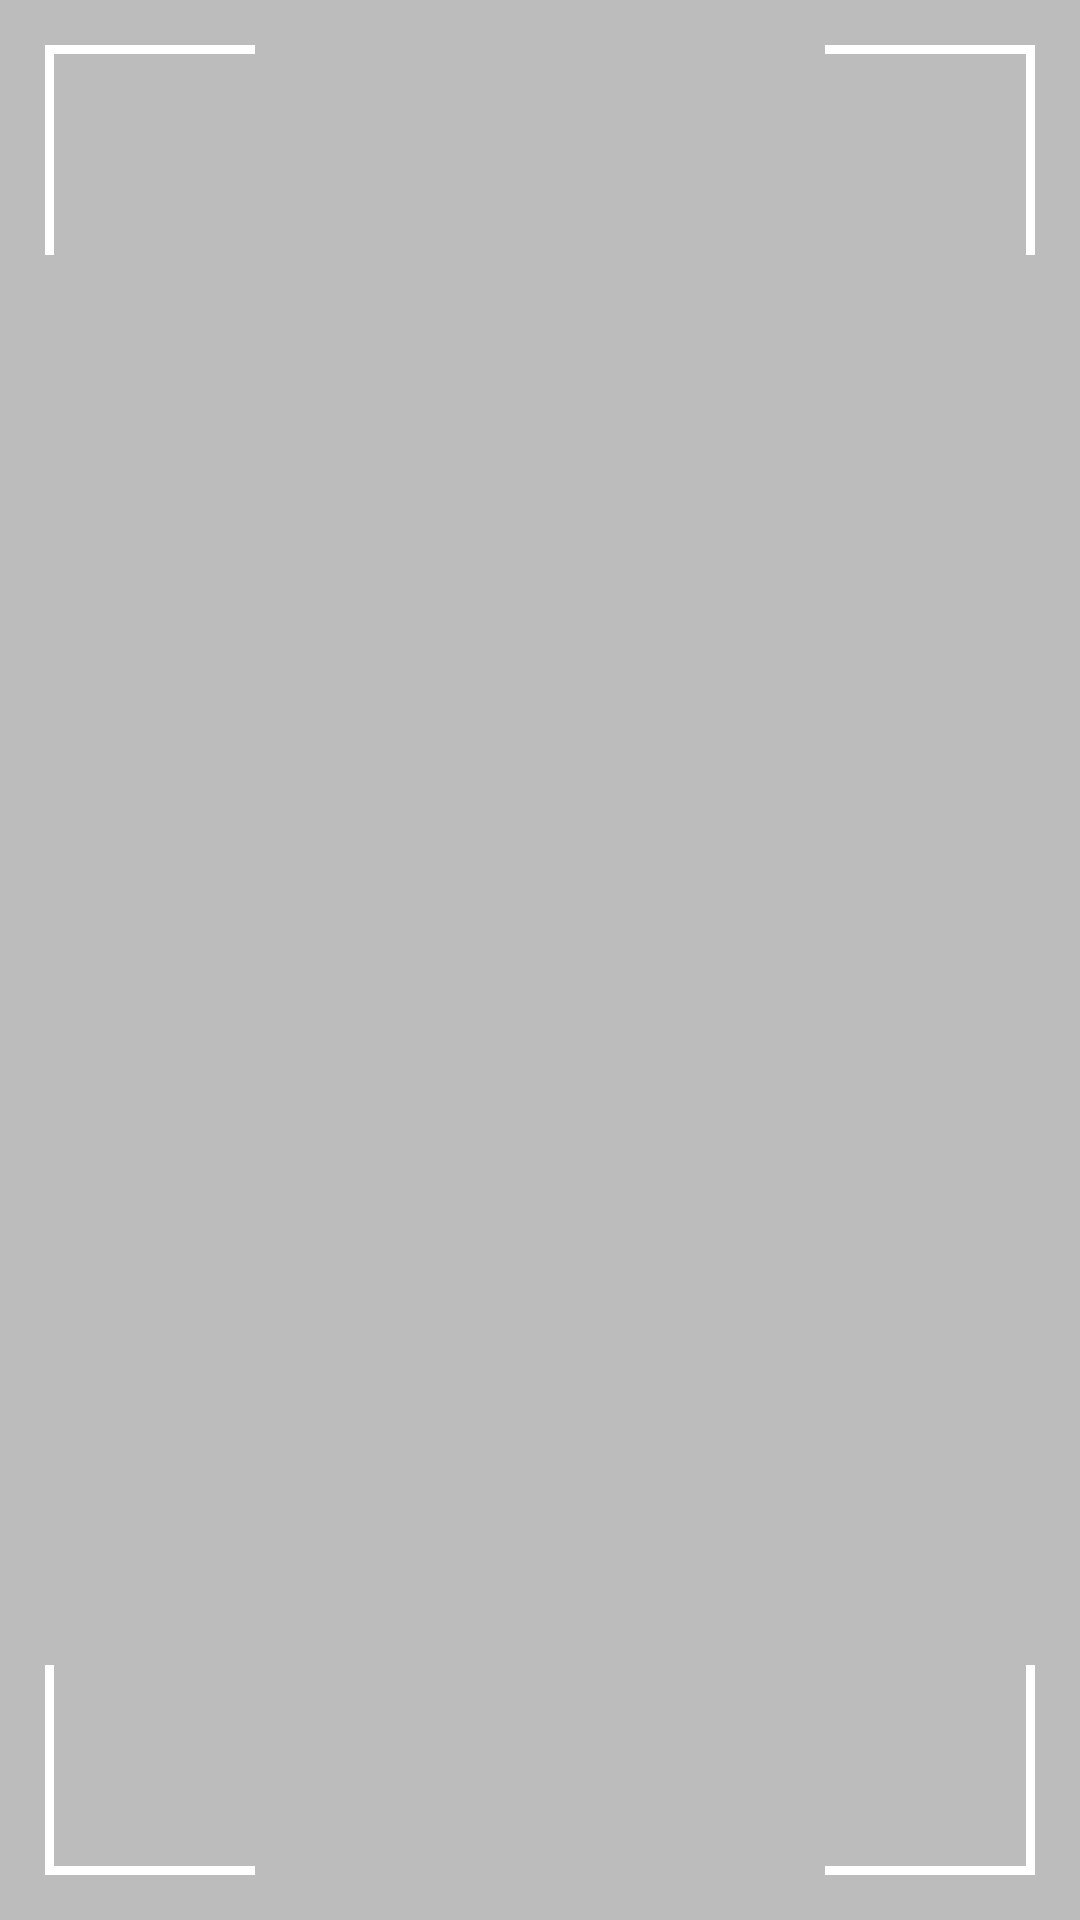

Layout XML and referenced resources for this Android screen:
<!-- AndroidManifest.xml: application theme AppTheme -->
<!-- res/layout/scan_view.xml -->
<?xml version="1.0" encoding="utf-8"?>
<FrameLayout xmlns:android="http://schemas.android.com/apk/res/android"
    android:layout_width="match_parent"
    android:layout_height="match_parent"
    android:background="@color/scan_bg"
    android:padding="@dimen/margin_15dp">

    <View
        android:layout_width="@dimen/scan_border"
        android:layout_height="@dimen/scan_border"
        android:layout_gravity="top|start"
        android:background="@drawable/scan" />


    <View
        android:layout_width="@dimen/scan_border"
        android:layout_height="@dimen/scan_border"
        android:layout_gravity="top|end"
        android:background="@drawable/scan"
        android:rotation="90" />


    <View
        android:layout_width="@dimen/scan_border"
        android:layout_height="@dimen/scan_border"
        android:layout_gravity="bottom|start"
        android:background="@drawable/scan"
        android:rotation="270" />


    <View
        android:layout_width="@dimen/scan_border"
        android:layout_height="@dimen/scan_border"
        android:layout_gravity="bottom|end"
        android:background="@drawable/scan"
        android:rotation="180" />

</FrameLayout>
<!-- resources referenced by this layout -->
<resources>
  <color name="scan_bg">#80818080</color>
  <dimen name="margin_15dp">15dp</dimen>
  <dimen name="scan_border">70dp</dimen>
  <!-- drawable scan (drawable) -->
  <?xml version="1.0" encoding="utf-8"?>
  <layer-list xmlns:android="http://schemas.android.com/apk/res/android">
      <item
          android:bottom="@dimen/scan_hide"
          android:right="@dimen/scan_hide">
          <shape android:shape="rectangle">
              <solid android:color="@android:color/transparent" />
              <stroke
                  android:width="@dimen/scan_border_width"
                  android:color="@android:color/white" />
          </shape>
      </item>
  </layer-list>
  <style name="AppTheme" parent="Theme.AppCompat.Light.DarkActionBar">
          
          <item name="colorPrimary">@color/colorPrimary</item>
          <item name="colorPrimaryDark">@color/colorPrimaryDark</item>
          <item name="colorAccent">@color/colorAccent</item>
      </style>
  <dimen name="scan_hide">-10dp</dimen>
  <dimen name="scan_border_width">3dp</dimen>
  <color name="colorPrimary">#3F51B5</color>
  <color name="colorPrimaryDark">#303F9F</color>
  <color name="colorAccent">#FF4081</color>
</resources>
